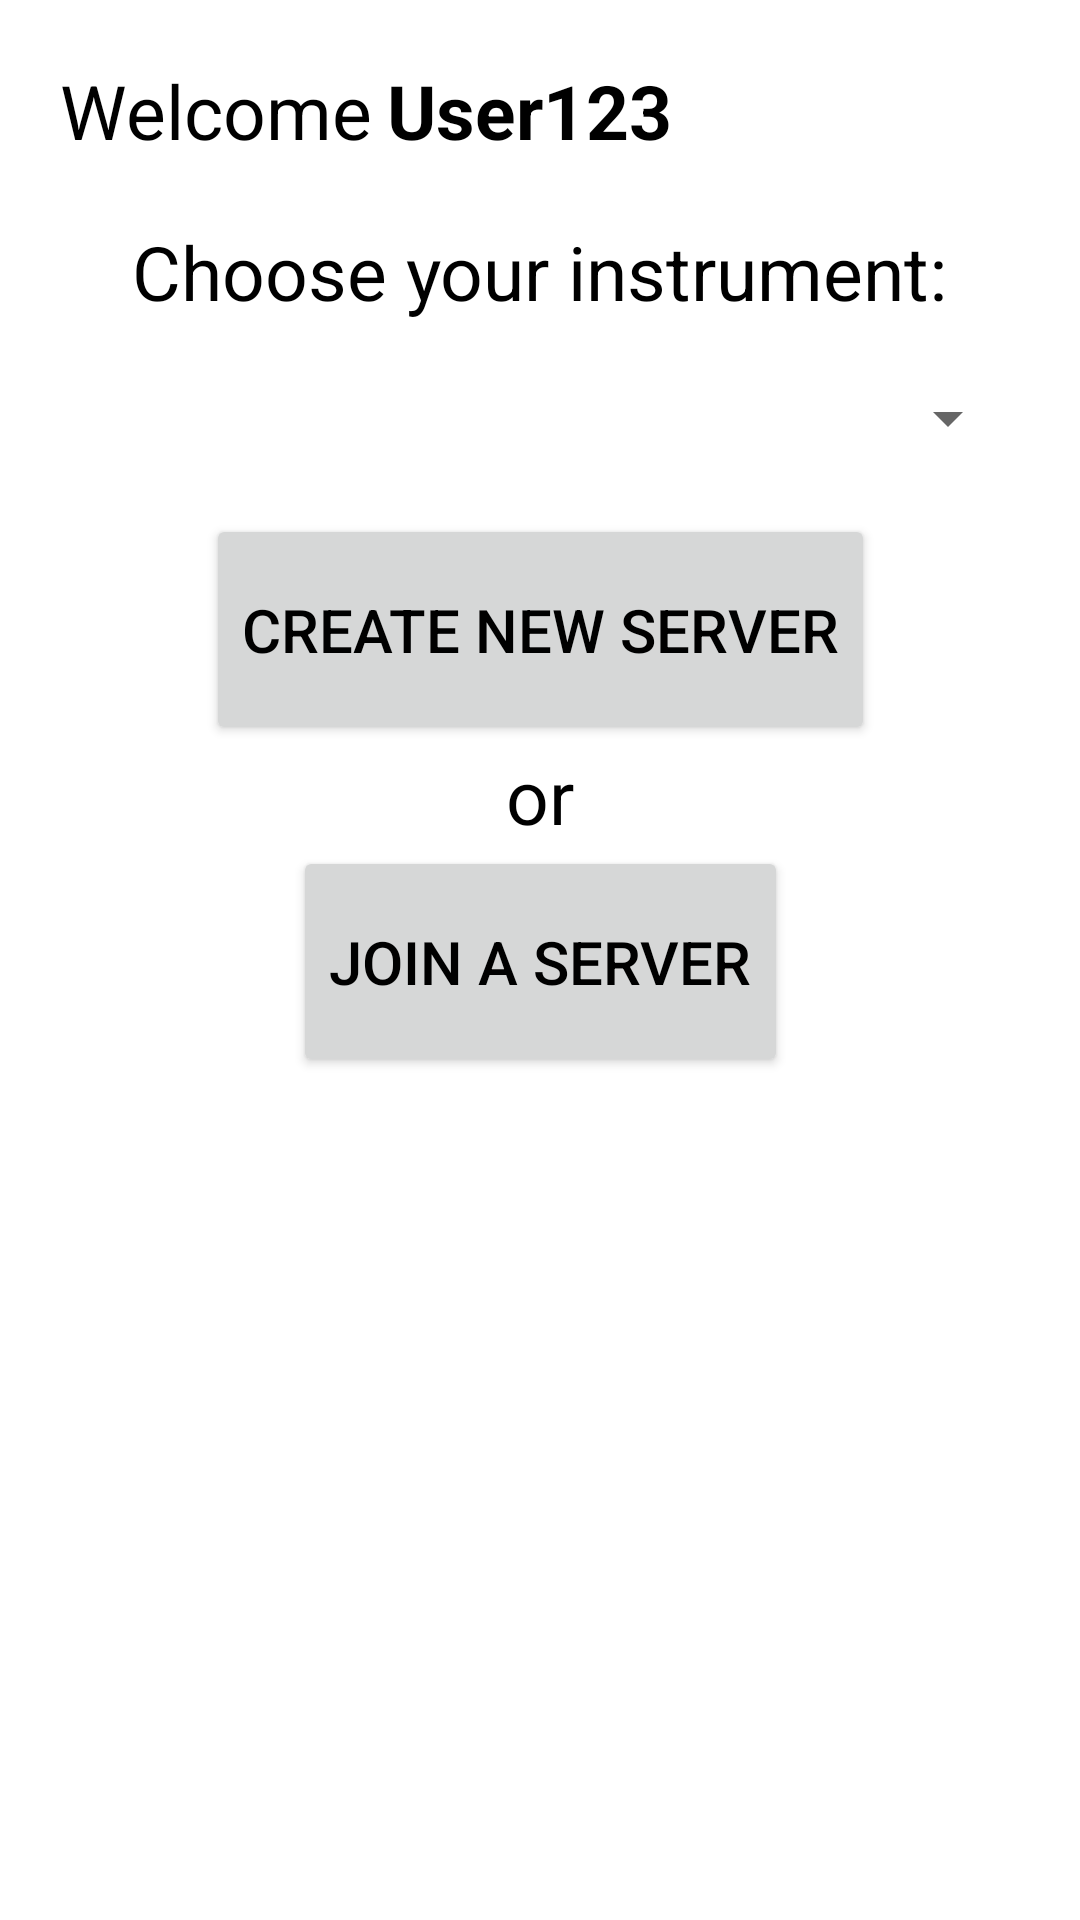

Reconstruct the res/layout file that produces this screen, plus the resources it refers to.
<!-- AndroidManifest.xml: application theme Theme.MusicColab -->
<!-- res/layout/pre_lobby.xml -->
<?xml version="1.0" encoding="utf-8"?>
<androidx.constraintlayout.widget.ConstraintLayout xmlns:android="http://schemas.android.com/apk/res/android"
    xmlns:app="http://schemas.android.com/apk/res-auto"
    xmlns:tools="http://schemas.android.com/tools"
    android:layout_width="match_parent"
    android:layout_height="match_parent"
    tools:context=".PreLobby">

    <TextView
        android:id="@+id/welcome"
        android:layout_width="wrap_content"
        android:layout_height="wrap_content"
        android:layout_marginTop="20dp"
        android:layout_marginStart="20dp"
        android:text="@string/Welcome"
        android:textSize="25sp"
        app:layout_constraintLeft_toLeftOf="parent"
        app:layout_constraintTop_toTopOf="parent" />


    <TextView
        android:id="@+id/username"
        android:layout_width="wrap_content"
        android:layout_height="wrap_content"
        android:layout_marginTop="20dp"
        android:layout_marginStart="5dp"
        android:text="@string/User123"
        android:textSize="25sp"
        android:textStyle="bold"
        app:layout_constraintLeft_toRightOf="@id/welcome"
        app:layout_constraintTop_toTopOf="parent" />


    <ImageButton
        android:id="@+id/logout"
        style="@style/Widget.AppCompat.ImageButton"
        android:layout_width="wrap_content"
        android:layout_height="wrap_content"
        android:layout_marginTop="11dp"
        android:backgroundTint="#00FFFFFF"
        android:src="@drawable/ic_baseline_exit_to_app_24"
        app:layout_constraintRight_toRightOf="parent"
        app:layout_constraintTop_toTopOf="parent" />


    <TextView
        android:id="@+id/choose_instr"
        android:layout_width="wrap_content"
        android:layout_height="wrap_content"
        android:layout_marginTop="20dp"
        android:text="@string/choose_your_instrument"
        android:textSize="25sp"
        app:layout_constraintLeft_toLeftOf="parent"
        app:layout_constraintRight_toRightOf="parent"
        app:layout_constraintTop_toBottomOf="@id/username"
        />

    <Spinner
        android:id="@+id/spinner"
        android:layout_width="match_parent"
        android:layout_height="wrap_content"
        android:layout_margin="20dp"
        android:textSize="25sp"
        app:layout_constraintLeft_toLeftOf="parent"
        app:layout_constraintRight_toRightOf="parent"
        app:layout_constraintTop_toBottomOf="@id/choose_instr"/>


    <Button
        android:id="@+id/create_server"
        android:layout_width="wrap_content"
        android:layout_height="wrap_content"
        android:paddingTop="25dp"
        android:paddingBottom="25dp"
        android:layout_marginTop="20dp"
        android:text="@string/create_server"
        android:textSize="20sp"
        app:layout_constraintLeft_toLeftOf="parent"
        app:layout_constraintRight_toRightOf="parent"
        app:layout_constraintTop_toBottomOf="@+id/spinner" />

    <TextView
        android:id="@+id/or"
        android:layout_width="wrap_content"
        android:layout_height="wrap_content"
        android:text="@string/or"
        android:textSize="25sp"
        app:layout_constraintLeft_toLeftOf="parent"
        app:layout_constraintRight_toRightOf="parent"
        app:layout_constraintTop_toBottomOf="@id/create_server" />

    <Button
        android:id="@+id/join_server"
        android:layout_width="wrap_content"
        android:layout_height="wrap_content"
        android:paddingTop="25dp"
        android:paddingBottom="25dp"
        android:text="@string/join_server"
        android:textSize="20sp"
        app:layout_constraintLeft_toLeftOf="parent"
        app:layout_constraintRight_toRightOf="parent"
        app:layout_constraintTop_toBottomOf="@id/or" />

    <androidx.constraintlayout.widget.ConstraintLayout
        android:id="@+id/create_server_popup"
        android:layout_width="wrap_content"
        android:layout_height="wrap_content"
        android:background="#919191"
        android:visibility="gone"
        android:padding="20dp"
        android:translationZ="100dp"
        android:layout_marginTop="10dp"
        app:layout_constraintLeft_toLeftOf="parent"
        app:layout_constraintRight_toRightOf="parent"
        app:layout_constraintTop_toBottomOf="@id/username">

        <TextView
            android:id="@+id/choose_server_name"
            android:layout_width="wrap_content"
            android:layout_height="wrap_content"
            android:text="Choose a name for your server:"
            android:textSize="20sp"
            app:layout_constraintLeft_toLeftOf="parent"
            app:layout_constraintRight_toRightOf="parent"
            app:layout_constraintTop_toTopOf="parent" />

        <EditText
            android:id="@+id/servername"
            android:layout_width="300dp"
            android:layout_height="wrap_content"
            android:hint="Servername"
            android:inputType="textEmailAddress"
            android:textSize="20sp"
            android:layout_marginTop="5dp"
            app:layout_constraintLeft_toLeftOf="parent"
            app:layout_constraintRight_toRightOf="parent"
            app:layout_constraintTop_toBottomOf="@id/choose_server_name" />

        <Button
            android:id="@+id/create"
            android:layout_width="wrap_content"
            android:layout_height="wrap_content"
            android:text="Create"
            android:textSize="20sp"
            android:layout_marginTop="5dp"
            app:layout_constraintLeft_toLeftOf="parent"
            app:layout_constraintRight_toLeftOf="@id/cancel_create"
            app:layout_constraintTop_toBottomOf="@id/servername" />

        <Button
            android:id="@+id/cancel_create"
            android:layout_width="wrap_content"
            android:layout_height="wrap_content"
            android:text="Cancel"
            android:textSize="20sp"
            android:layout_marginTop="5dp"
            app:layout_constraintLeft_toRightOf="@id/create"
            app:layout_constraintRight_toRightOf="parent"
            app:layout_constraintTop_toBottomOf="@id/servername" />
    </androidx.constraintlayout.widget.ConstraintLayout>

    <androidx.constraintlayout.widget.ConstraintLayout
        android:id="@+id/join_server_popup"
        android:layout_width="wrap_content"
        android:layout_height="wrap_content"
        android:background="#919191"
        android:visibility="gone"
        android:padding="20dp"
        android:translationZ="100dp"
        android:layout_marginTop="10dp"
        app:layout_constraintLeft_toLeftOf="parent"
        app:layout_constraintRight_toRightOf="parent"
        app:layout_constraintTop_toBottomOf="@id/username">

        <TextView
            android:id="@+id/choose_server_name_2"
            android:layout_width="wrap_content"
            android:layout_height="wrap_content"
            android:text="Type the Lobby name you want to join:"
            android:textSize="20sp"
            app:layout_constraintLeft_toLeftOf="parent"
            app:layout_constraintRight_toRightOf="parent"
            app:layout_constraintTop_toTopOf="parent" />

        <TextView
            android:id="@+id/available_lobbyids"
            android:layout_width="wrap_content"
            android:layout_height="wrap_content"
            android:text="Available Lobbies to join:\n"
            android:textSize="20sp"
            app:layout_constraintLeft_toLeftOf="parent"
            app:layout_constraintRight_toRightOf="parent"
            app:layout_constraintTop_toBottomOf="@id/choose_server_name_2" />

        <EditText
            android:id="@+id/lobbyID"
            android:layout_width="300dp"
            android:layout_height="wrap_content"
            android:hint="Lobby's name"
            android:inputType="textEmailAddress"
            android:textSize="20sp"
            android:layout_marginTop="5dp"
            app:layout_constraintLeft_toLeftOf="parent"
            app:layout_constraintRight_toRightOf="parent"
            app:layout_constraintTop_toBottomOf="@id/available_lobbyids" />

        <Button
            android:id="@+id/join"
            android:layout_width="wrap_content"
            android:layout_height="wrap_content"
            android:text="Join"
            android:textSize="20sp"
            android:layout_marginTop="5dp"
            app:layout_constraintLeft_toLeftOf="parent"
            app:layout_constraintRight_toLeftOf="@id/cancel_join"
            app:layout_constraintTop_toBottomOf="@id/lobbyID" />

        <Button
            android:id="@+id/cancel_join"
            android:layout_width="wrap_content"
            android:layout_height="wrap_content"
            android:text="Cancel"
            android:textSize="20sp"
            android:layout_marginTop="5dp"
            app:layout_constraintLeft_toRightOf="@id/join"
            app:layout_constraintRight_toRightOf="parent"
            app:layout_constraintTop_toBottomOf="@id/lobbyID" />
    </androidx.constraintlayout.widget.ConstraintLayout>


</androidx.constraintlayout.widget.ConstraintLayout>
<!-- resources referenced by this layout -->
<resources>
  <string name="User123">User123</string>
  <string name="Welcome">Welcome</string>
  <string name="choose_your_instrument">Choose your instrument:</string>
  <string name="create_server">Create new Server</string>
  <string name="join_server">Join a Server</string>
  <string name="or">or</string>
  <style name="Theme.MusicColab" parent="Theme.MaterialComponents.DayNight.DarkActionBar">
          
          
          <item name="colorPrimary">@color/purple_700</item>
          
          <item name="colorPrimaryVariant">@color/black</item>
          
          <item name="colorOnPrimary">@color/white</item>
          
          
          <item name="colorSecondary">@color/black</item>
          <item name="colorSecondaryVariant">@color/teal_200</item>
          <item name="colorOnSecondary">@color/black</item>
          
          <item name="android:statusBarColor" tools:targetApi="l">?attr/colorPrimaryVariant</item>
          <item name="android:colorBackground">@color/white</item>
          <item name="colorOnBackground">@color/black</item>
          <item name="android:textColor">@color/black</item>
          
          <item name="windowNoTitle">true</item>
      </style>
  <color name="purple_700">#FF3700B3</color>
  <color name="black">#FF000000</color>
  <color name="white">#FFFFFFFF</color>
  <color name="teal_200">#FF03DAC5</color>
</resources>
